The GitHub repository afinch99/Blood-Cell-Classification contains a labelled image folder "dataset2-predictions" with 4 categories: eosinophil, lymphocyte, monocyte, neutrophil. Examples follow, each with its label.

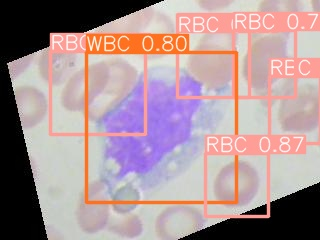
Label: monocyte

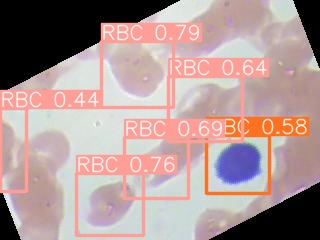
Label: lymphocyte

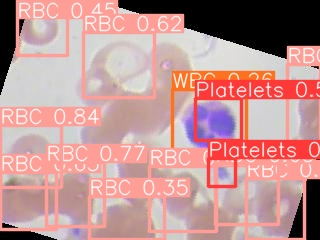
Label: eosinophil

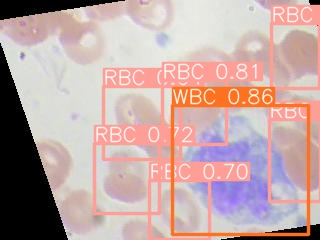
Label: monocyte

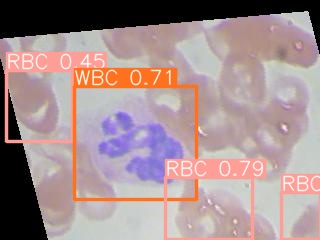
Label: neutrophil

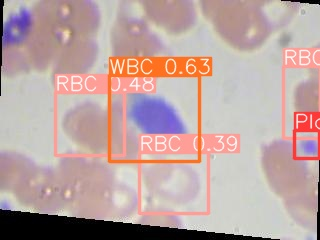
Label: lymphocyte
